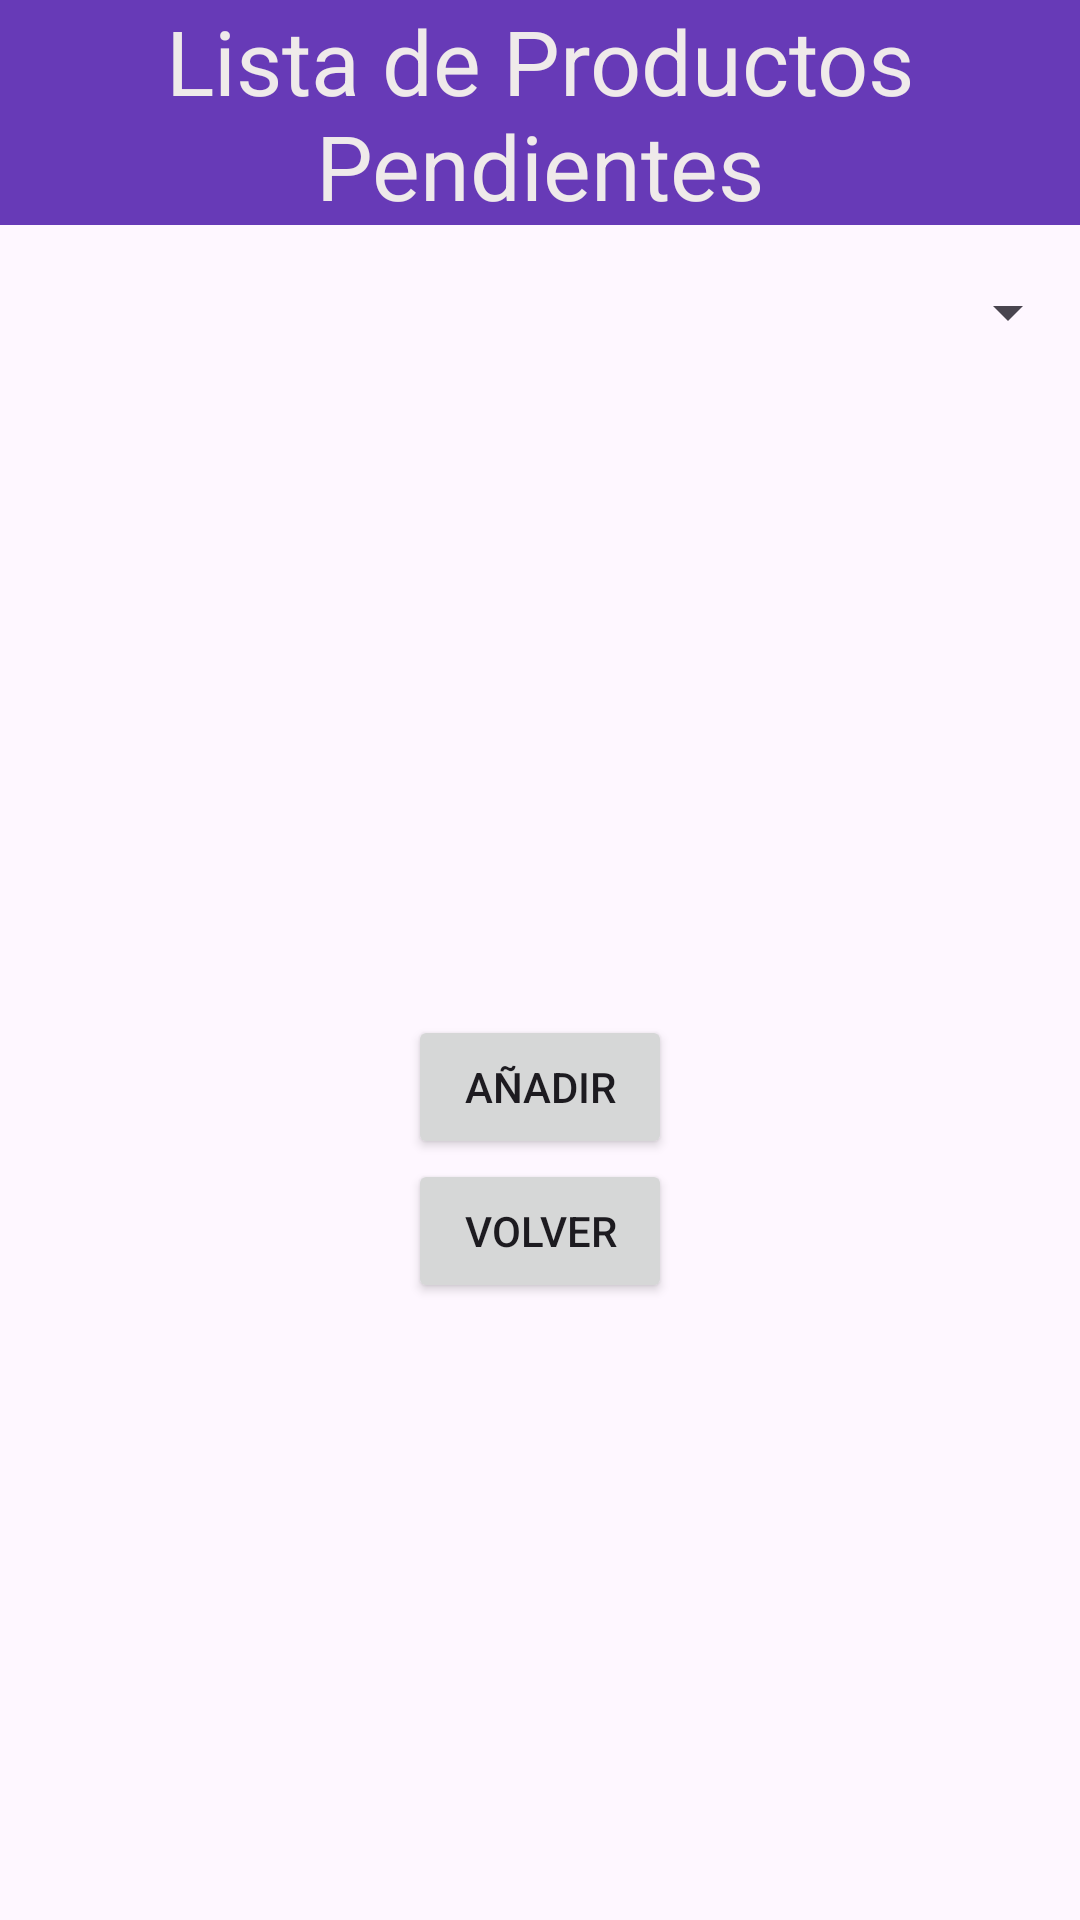

Reconstruct the res/layout file that produces this screen, plus the resources it refers to.
<!-- AndroidManifest.xml: application theme Theme.IShoppingList -->
<!-- res/layout/lista_pend.xml -->
<?xml version="1.0" encoding="utf-8"?>
<androidx.constraintlayout.widget.ConstraintLayout xmlns:android="http://schemas.android.com/apk/res/android"
    xmlns:app="http://schemas.android.com/apk/res-auto"
    xmlns:tools="http://schemas.android.com/tools"
    android:id="@+id/main"
    android:layout_width="match_parent"
    android:layout_height="match_parent"
    tools:context=".MainActivity">

    <LinearLayout
        android:layout_width="match_parent"
        android:layout_height="match_parent"
        android:orientation="vertical">

        <TextView
            android:id="@+id/textView2"
            android:layout_width="match_parent"
            android:layout_height="75dp"
            android:background="#673AB7"
            android:gravity="center"
            android:text="Lista de Productos Pendientes"
            android:textColor="#EFEAEA"
            android:textSize="30sp"
            />

        <Spinner
            android:id="@+id/s"
            android:layout_width="match_parent"
            android:layout_height="58dp"
            android:prompt="@string/spinner"
            tools:ignore="MissingConstraints" />

        <LinearLayout
            android:layout_width="match_parent"
            android:layout_height="match_parent"
            android:gravity="center"
            android:orientation="vertical">

            <Button
                android:id="@+id/b1"
                android:layout_width="wrap_content"
                android:layout_height="wrap_content"
                android:text="Añadir"
                tools:layout_editor_absoluteX="104dp"
                tools:layout_editor_absoluteY="264dp"
                tools:ignore="MissingConstraints" />

            <Button
                android:id="@+id/b2"
                android:layout_width="wrap_content"
                android:layout_height="wrap_content"
                android:text="Volver"
                tools:layout_editor_absoluteX="107dp"
                tools:layout_editor_absoluteY="332dp"
                tools:ignore="MissingConstraints" />

        </LinearLayout>

    </LinearLayout>

</androidx.constraintlayout.widget.ConstraintLayout>
<!-- resources referenced by this layout -->
<resources>
  <string name="spinner">spinner</string>
  <style name="Theme.IShoppingList" parent="Base.Theme.IShoppingList" />
  <style name="Base.Theme.IShoppingList" parent="Theme.Material3.DayNight.NoActionBar">
          
          
      </style>
</resources>
